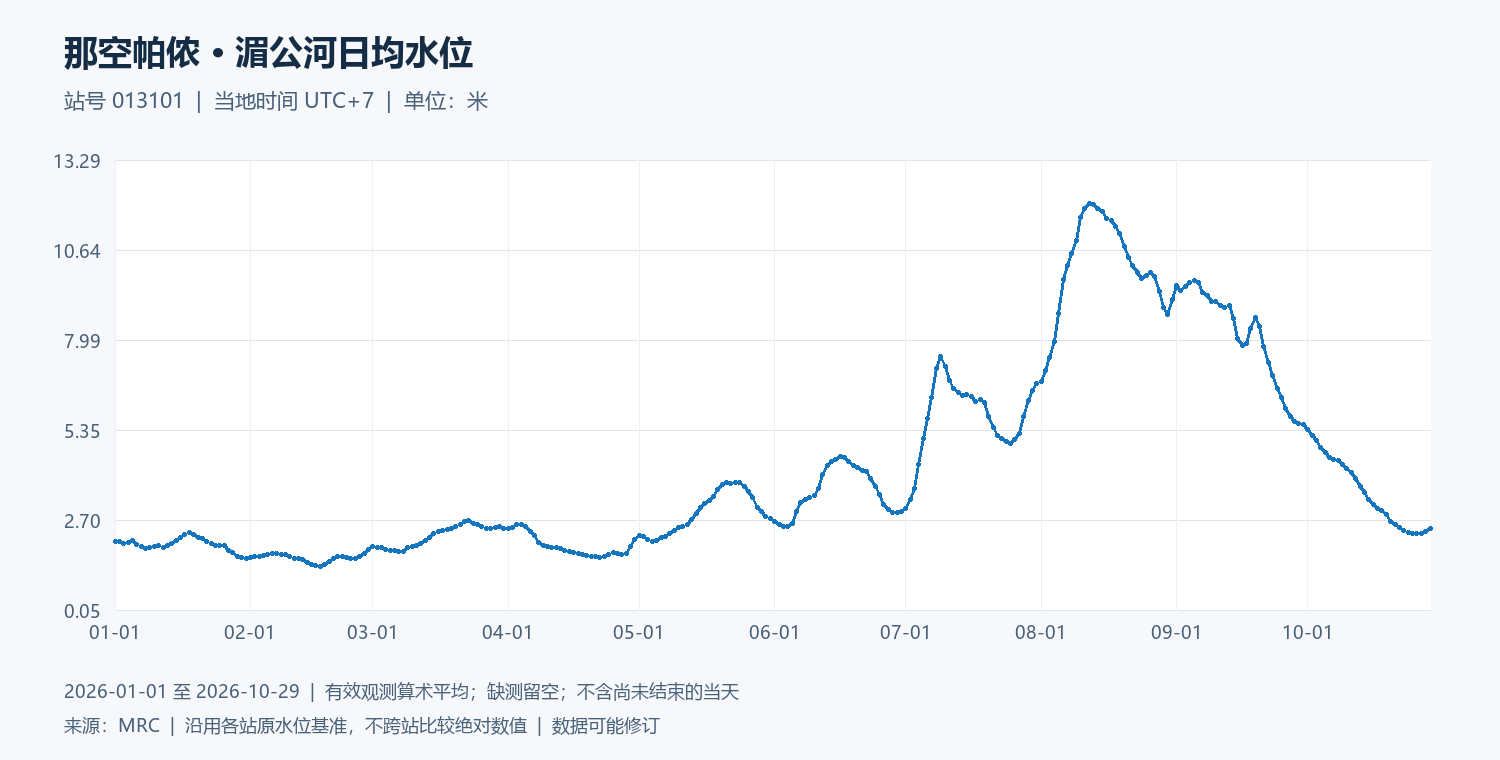

The table this chart was drawn from, first rows:
date, water_level_m
2026-01-01, 2.05
2026-01-02, 2.05
2026-01-03, 2.02
2026-01-04, 2.045
2026-01-05, 2.105
2026-01-06, 1.97
2026-01-07, 1.93
2026-01-08, 1.87
2026-01-09, 1.88
2026-01-10, 1.93
2026-01-11, 1.95
2026-01-12, 1.895
2026-01-13, 1.945
2026-01-14, 1.995
2026-01-15, 2.105
2026-01-16, 2.175
2026-01-17, 2.26
2026-01-18, 2.325
2026-01-19, 2.265
2026-01-20, 2.195
2026-01-21, 2.14
2026-01-22, 2.065
2026-01-23, 2
2026-01-24, 1.945
2026-01-25, 1.94
2026-01-26, 1.95
2026-01-27, 1.795
2026-01-28, 1.735
2026-01-29, 1.635
2026-01-30, 1.605
2026-01-31, 1.56
2026-02-01, 1.585
2026-02-02, 1.61
2026-02-03, 1.63
2026-02-04, 1.665
2026-02-05, 1.69
2026-02-06, 1.7
2026-02-07, 1.705
2026-02-08, 1.69
2026-02-09, 1.68
2026-02-10, 1.62
2026-02-11, 1.57
2026-02-12, 1.57
2026-02-13, 1.53
2026-02-14, 1.445
2026-02-15, 1.38
2026-02-16, 1.355
2026-02-17, 1.33
2026-02-18, 1.385
2026-02-19, 1.475
2026-02-20, 1.56
2026-02-21, 1.63
2026-02-22, 1.63
2026-02-23, 1.605
2026-02-24, 1.55
2026-02-25, 1.57
2026-02-26, 1.62
2026-02-27, 1.705
2026-02-28, 1.83
2026-03-01, 1.93
... 242 more rows
